Run: headless pygame with SDL's dummy video driver; simulated clock (each Clock.tick advances the game by its frame time, no real sleeping); random seed 0; keys injected as events and as key.get_pressed() state; no mouse input.
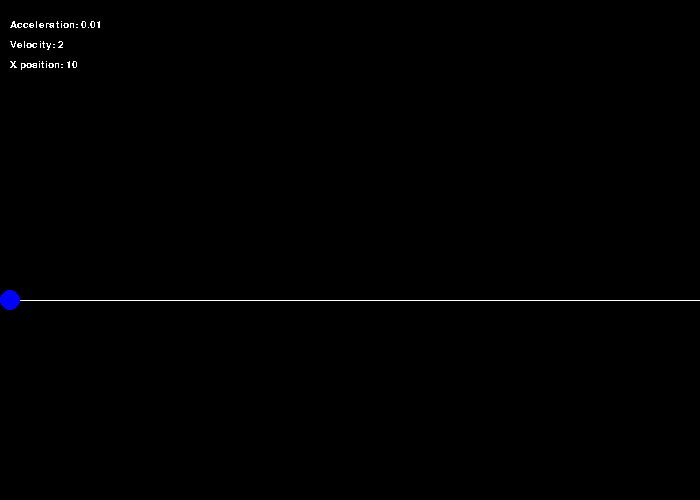
Frame 1 of 4 · flips 1–60 · no input
Frame 2 of 4 · flips 61–180 · tapped SPACE, RETURN · held RIGHT (→), D · screen unchanged from frame 1, image omitted
Frame 3 of 4 · flips 181–300 · held DOWN (↓), S · screen unchanged from frame 2, image omitted
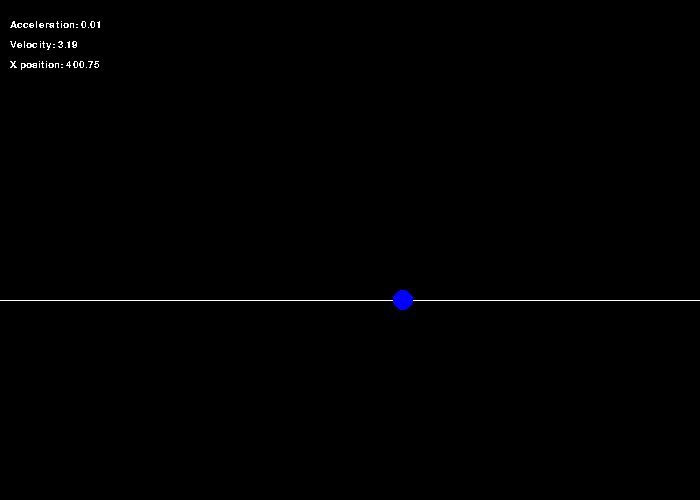
Frame 4 of 4 · flips 301–420 · held LEFT (←), A, UP (↑), W

The pygame program that drew these frames:

import pygame

pygame.init()
run = True

# Colours settings
BLACK = (0, 0, 0)
WHITE = (255, 255, 255)
BLUE = (0, 0, 255)

# Text fonts settings
pygame.font.init()
font = pygame.font.SysFont('arial', 15)

# Display settings
WIDTH = 700
HEIGHT = 500
screen = pygame.display.set_mode((WIDTH, HEIGHT), pygame.RESIZABLE)
pygame.display.set_caption('MRU Simulation')

# Frame settings
FPS = 60
clock = pygame.time.Clock()

# X_POS, Y_POS of trajectory
Y_POS = 300
X_POS = 10


class Particle:
    def __init__(self, colour, velocity, acceleration):
        self.radius = 10
        self.colour = colour
        self.vel = velocity
        self.accel = acceleration
        self.X_POS = X_POS
        self.is_moving = False
        self.moving_right = True

    def move(self):
        # Reset position if passed screen width
        if self.X_POS > WIDTH:
            self.X_POS = 0
        if self.X_POS < 0:
            self.X_POS = WIDTH

        # Move x position coordinates if particle is moving
        if self.is_moving:
            self.vel += self.accel  # MRUV case, acceleration not 0
            if self.moving_right:
                self.X_POS += self.vel
            else:
                self.X_POS -= self.vel

    def plot(self):
        # Render texts into surfaces
        accel_text = font.render(f'Acceleration: {self.accel}', False, WHITE)
        vel_text = font.render(f'Velocity: {round(self.vel, 2)}', False, WHITE)
        x_pos_text = font.render(f'X position: {round(self.X_POS, 2)}', False, WHITE)

        # Plot movement information: acceleration, velocity, x position, time
        screen.blit(accel_text, (10, 20))
        screen.blit(vel_text, (10, 40))
        screen.blit(x_pos_text, (10, 60))

    def draw(self):
        pygame.draw.circle(screen, self.colour, (self.X_POS, Y_POS), self.radius)


p1 = Particle(BLUE, 2, 0.01)

while run:
    clock.tick(FPS)

    # Screen background settings
    screen.fill(BLACK)
    pygame.draw.line(screen, WHITE, (0, Y_POS), (WIDTH, Y_POS))

    p1.draw()
    p1.move()
    p1.plot()

    for event in pygame.event.get():
        # Exit game
        if event.type == pygame.QUIT:
            run = False
        # Player control direction
        if event.type == pygame.KEYDOWN:
            if event.key == pygame.K_SPACE:
                p1.is_moving = not p1.is_moving
            if event.key == pygame.K_LEFT:
                p1.is_moving = True
                p1.moving_right = False
            if event.key == pygame.K_RIGHT:
                p1.is_moving = True
                p1.moving_right = True

    pygame.display.flip()

pygame.quit()
quit()
